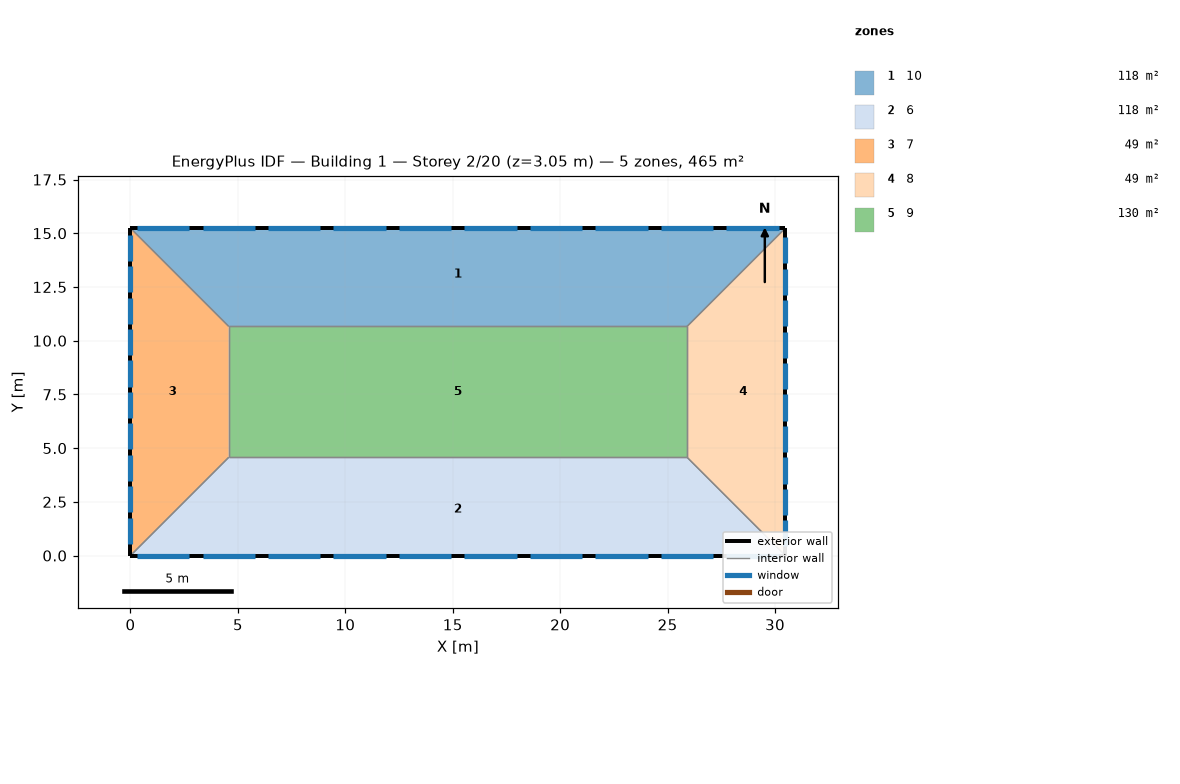
=== STOREY PLAN SPEC (per zone: floor XY polygon, exterior-wall plan segments, windows/doors) ===
zone 1: 10  (118.5 m²)
  floor: (30.48, 15.24) (25.91, 10.67) (4.57, 10.67) (0.00, 15.24)
  exterior wall: (30.48, 15.24) – (0.00, 15.24)  [30.5 m]
    window: (21.03, 15.24) – (18.59, 15.24)  [3.7 m²]
    window: (24.08, 15.24) – (21.64, 15.24)  [3.7 m²]
    window: (11.89, 15.24) – (9.45, 15.24)  [3.7 m²]
    window: (27.13, 15.24) – (24.69, 15.24)  [3.7 m²]
    window: (14.94, 15.24) – (12.50, 15.24)  [3.7 m²]
    window: (30.18, 15.24) – (27.74, 15.24)  [3.7 m²]
    window: (2.74, 15.24) – (0.30, 15.24)  [3.7 m²]
    window: (8.84, 15.24) – (6.40, 15.24)  [3.7 m²]
    window: (5.79, 15.24) – (3.35, 15.24)  [3.7 m²]
    window: (17.98, 15.24) – (15.54, 15.24)  [3.7 m²]
  interior walls: 3
zone 2: 6  (118.5 m²)
  floor: (25.91, 4.57) (30.48, 0.00) (0.00, -0.00) (4.57, 4.57)
  exterior wall: (0.00, -0.00) – (30.48, -0.00)  [30.5 m]
    window: (9.45, 0.00) – (11.89, 0.00)  [3.7 m²]
    window: (6.40, 0.00) – (8.84, 0.00)  [3.7 m²]
    window: (12.50, 0.00) – (14.94, 0.00)  [3.7 m²]
    window: (27.74, 0.00) – (30.18, 0.00)  [3.7 m²]
    window: (18.59, 0.00) – (21.03, 0.00)  [3.7 m²]
    window: (24.69, 0.00) – (27.13, 0.00)  [3.7 m²]
    window: (15.54, 0.00) – (17.98, 0.00)  [3.7 m²]
    window: (0.30, 0.00) – (2.74, 0.00)  [3.7 m²]
    window: (3.35, 0.00) – (5.79, 0.00)  [3.7 m²]
    window: (21.64, 0.00) – (24.08, 0.00)  [3.7 m²]
  interior walls: 3
zone 3: 7  (48.8 m²)
  floor: (0.00, 15.24) (4.57, 10.67) (4.57, 4.57) (0.00, 0.00)
  exterior wall: (0.00, 15.24) – (0.00, 0.00)  [15.2 m]
    window: (0.00, 1.77) – (0.00, 0.55)  [1.9 m²]
    window: (0.00, 3.23) – (0.00, 2.01)  [1.9 m²]
    window: (0.00, 12.01) – (0.00, 10.79)  [1.9 m²]
    window: (0.00, 13.47) – (0.00, 12.25)  [1.9 m²]
    window: (0.00, 4.69) – (0.00, 3.47)  [1.9 m²]
    window: (0.00, 14.94) – (0.00, 13.72)  [1.9 m²]
    window: (0.00, 6.16) – (0.00, 4.94)  [1.9 m²]
    window: (0.00, 9.08) – (0.00, 7.86)  [1.9 m²]
    window: (0.00, 10.55) – (0.00, 9.33)  [1.9 m²]
    window: (0.00, 7.62) – (0.00, 6.40)  [1.9 m²]
  interior walls: 3
zone 4: 8  (48.8 m²)
  floor: (30.48, 15.24) (30.48, 0.00) (25.91, 4.57) (25.91, 10.67)
  exterior wall: (30.48, 0.00) – (30.48, 15.24)  [15.2 m]
    window: (30.48, 10.67) – (30.48, 11.89)  [1.9 m²]
    window: (30.48, 9.20) – (30.48, 10.42)  [1.9 m²]
    window: (30.48, 7.74) – (30.48, 8.96)  [1.9 m²]
    window: (30.48, 6.28) – (30.48, 7.50)  [1.9 m²]
    window: (30.48, 4.82) – (30.48, 6.04)  [1.9 m²]
    window: (30.48, 3.35) – (30.48, 4.57)  [1.9 m²]
    window: (30.48, 1.89) – (30.48, 3.11)  [1.9 m²]
    window: (30.48, 13.59) – (30.48, 14.81)  [1.9 m²]
    window: (30.48, 0.43) – (30.48, 1.65)  [1.9 m²]
    window: (30.48, 12.13) – (30.48, 13.35)  [1.9 m²]
  interior walls: 3
zone 5: 9  (130.1 m²)
  floor: (25.91, 10.67) (25.91, 4.57) (4.57, 4.57) (4.57, 10.67)
  interior walls: 4

=== DERIVED (storey summary) ===
Building: Building 1
Storey: 2 of 20  (floor level z = 3.05 m)
Storey gross floor area: 464.5 m²
Zones on this storey: 5
  - 10: floor 118.5 m²; exterior wall 30.5 m (92.9 m²); 10 window(s) 37.2 m²; WWR 40.0%
  - 6: floor 118.5 m²; exterior wall 30.5 m (92.9 m²); 10 window(s) 37.2 m²; WWR 40.0%
  - 7: floor 48.8 m²; exterior wall 15.2 m (46.5 m²); 10 window(s) 18.6 m²; WWR 40.0%
  - 8: floor 48.8 m²; exterior wall 15.2 m (46.5 m²); 10 window(s) 18.6 m²; WWR 40.0%
  - 9: floor 130.1 m²
Zone adjacency (shared interzone walls):
  - 10 ↔ 7
  - 10 ↔ 8
  - 10 ↔ 9
  - 6 ↔ 7
  - 6 ↔ 8
  - 6 ↔ 9
  - 7 ↔ 9
  - 8 ↔ 9